Labelled photos from "Classifier", an image-classification folder in Meisdy/abb-vision-quality-inspection. The possible labels are: blue correct, correct yellow, mix, red correct, yellow correct.

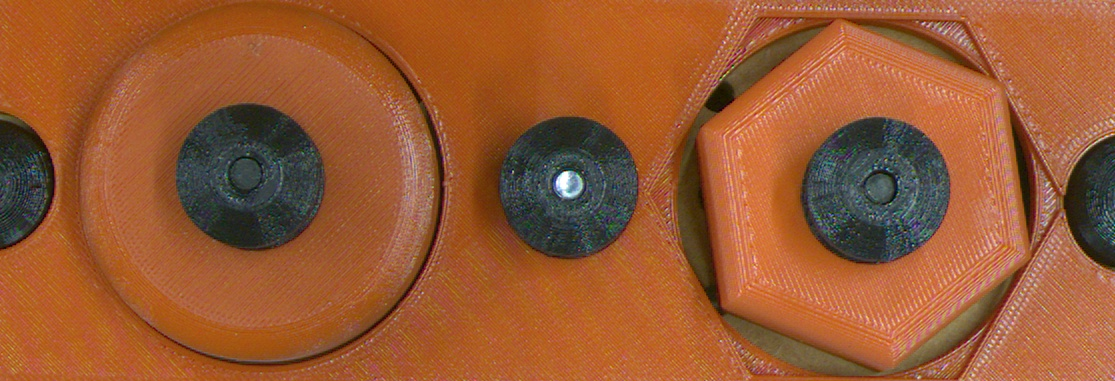
Label: red correct

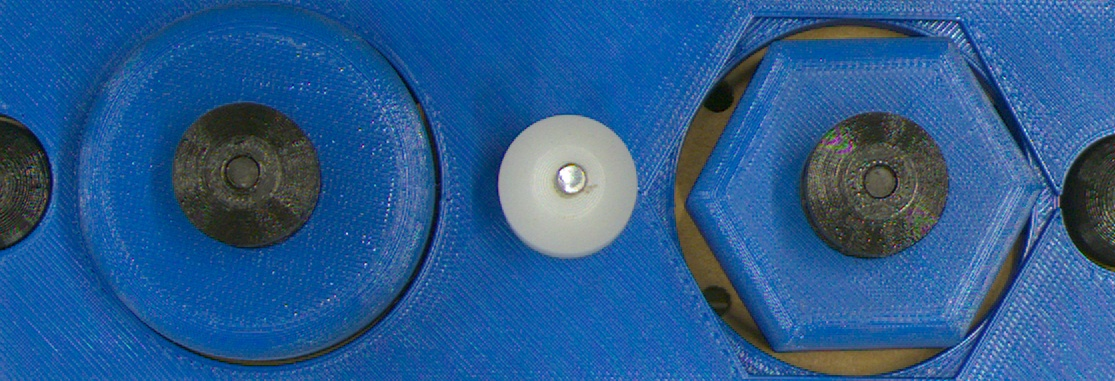
Label: blue correct

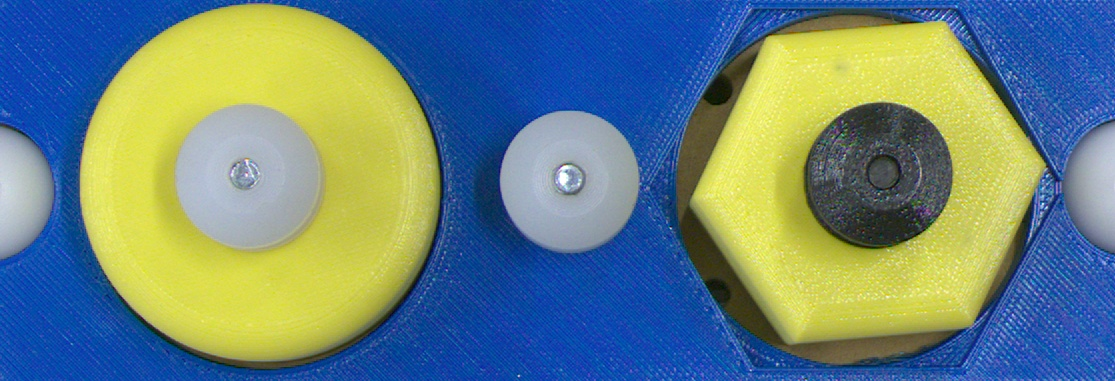
Label: mix

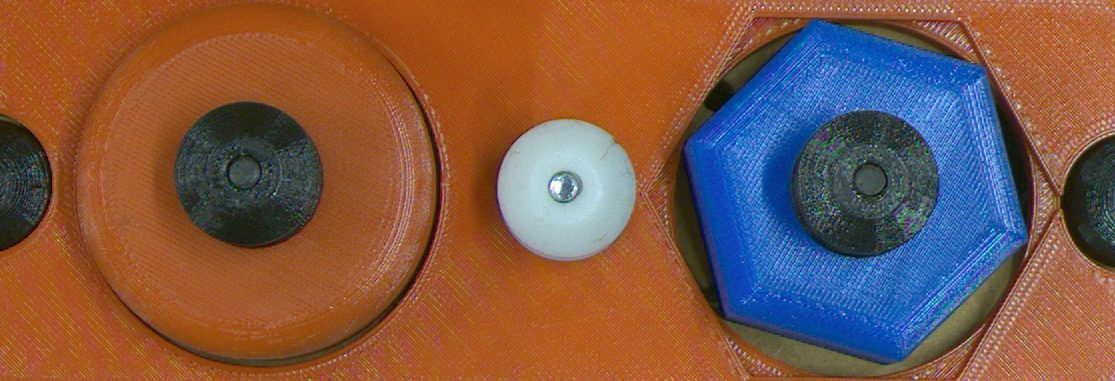
Label: mix

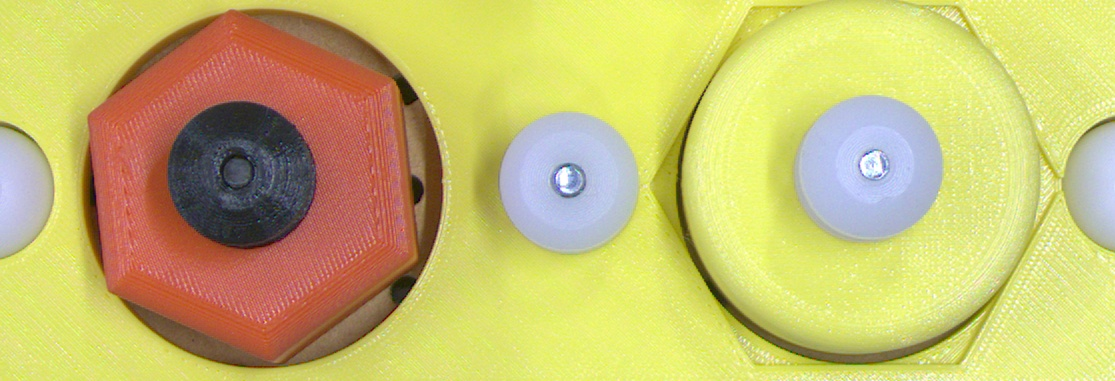
Label: mix

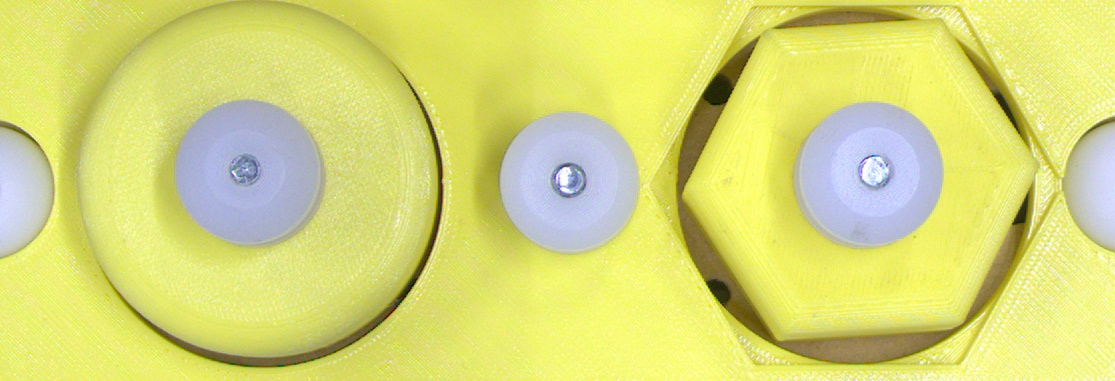
Label: yellow correct
